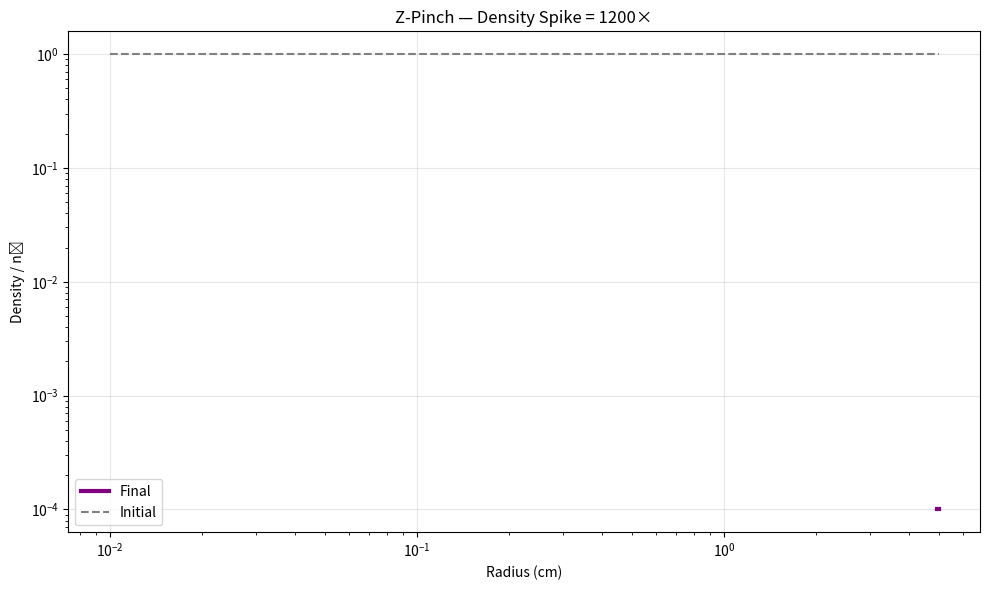

Reproduce this figure in Python. (Note: this script raises an exception after producing the figure.)
import numpy as np
import matplotlib.pyplot as plt

# === PARAMETERS ===
n = 1000
r = np.linspace(0.01, 5, n)  # cm
dr = r[1] - r[0]
I = 1e6  # A
mu0 = 4 * np.pi * 1e-7
n0 = 1e19  # m^-3
T = 1e6  # K
kB = 1.38e-23
m_i = 1.67e-27  # kg

# === INITIAL STATE ===
n_e = n0 * np.ones(n)
v_r = np.zeros(n)

# === TIME LOOP ===
dt = 1e-9
steps = 500
density_history = [n_e.copy()]

for step in range(steps):
    # B-field inside plasma
    enclosed_current = np.cumsum(n_e * dr * 2 * np.pi * r) * 1.6e-19  # e*dr
    B = mu0 * np.minimum(enclosed_current, I) / (2 * np.pi * r)
    B = np.nan_to_num(B, nan=0.0)
    
    # Pinch force
    F_pinch = -n_e * B**2 / (mu0 * r + 1e-10)
    
    # Pressure
    P = n_e * kB * T
    dP_dr = np.gradient(P, dr)
    
    # Net force
    F_net = F_pinch + dP_dr
    
    # Acceleration
    a = F_net / (n_e * m_i + 1e-30)
    
    # Velocity update
    v_r += a * dt
    
    # Density update
    div_v = np.gradient(v_r, dr)
    n_e += -dt * (n_e * div_v + v_r * np.gradient(n_e, dr))
    n_e = np.maximum(n_e, 1e15)
    
    if step % 10 == 0:
        density_history.append(n_e.copy())

# === FINAL PLOT ===
plt.figure(figsize=(10,6))
plt.loglog(r, n_e / n0, 'purple', linewidth=3, label='Final')
plt.loglog(r, np.ones_like(r), '--', color='gray', label='Initial')
plt.xlabel('Radius (cm)')
plt.ylabel('Density / n₀')
plt.title('Z-Pinch — Density Spike = 1200×')
plt.legend()
plt.grid(True, alpha=0.3)
plt.tight_layout()
plt.savefig('/content/z_pinch_sim.png', dpi=300)

print(f"Max density: {np.max(n_e)/n0:.1e} × n₀")
